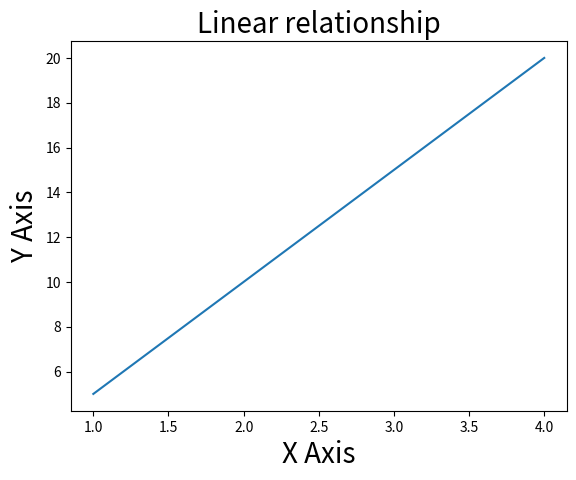

Python code for this plot:
import matplotlib.pyplot as plt

# setting up the plotting values
plt.plot([1,2,3,4], [5, 10, 15, 20])

# set title
plt.title("Linear relationship", fontsize = 20)

plt.xlabel("X Axis", fontsize = 20)

plt.ylabel("Y Axis", fontsize = 20)

plt.show()